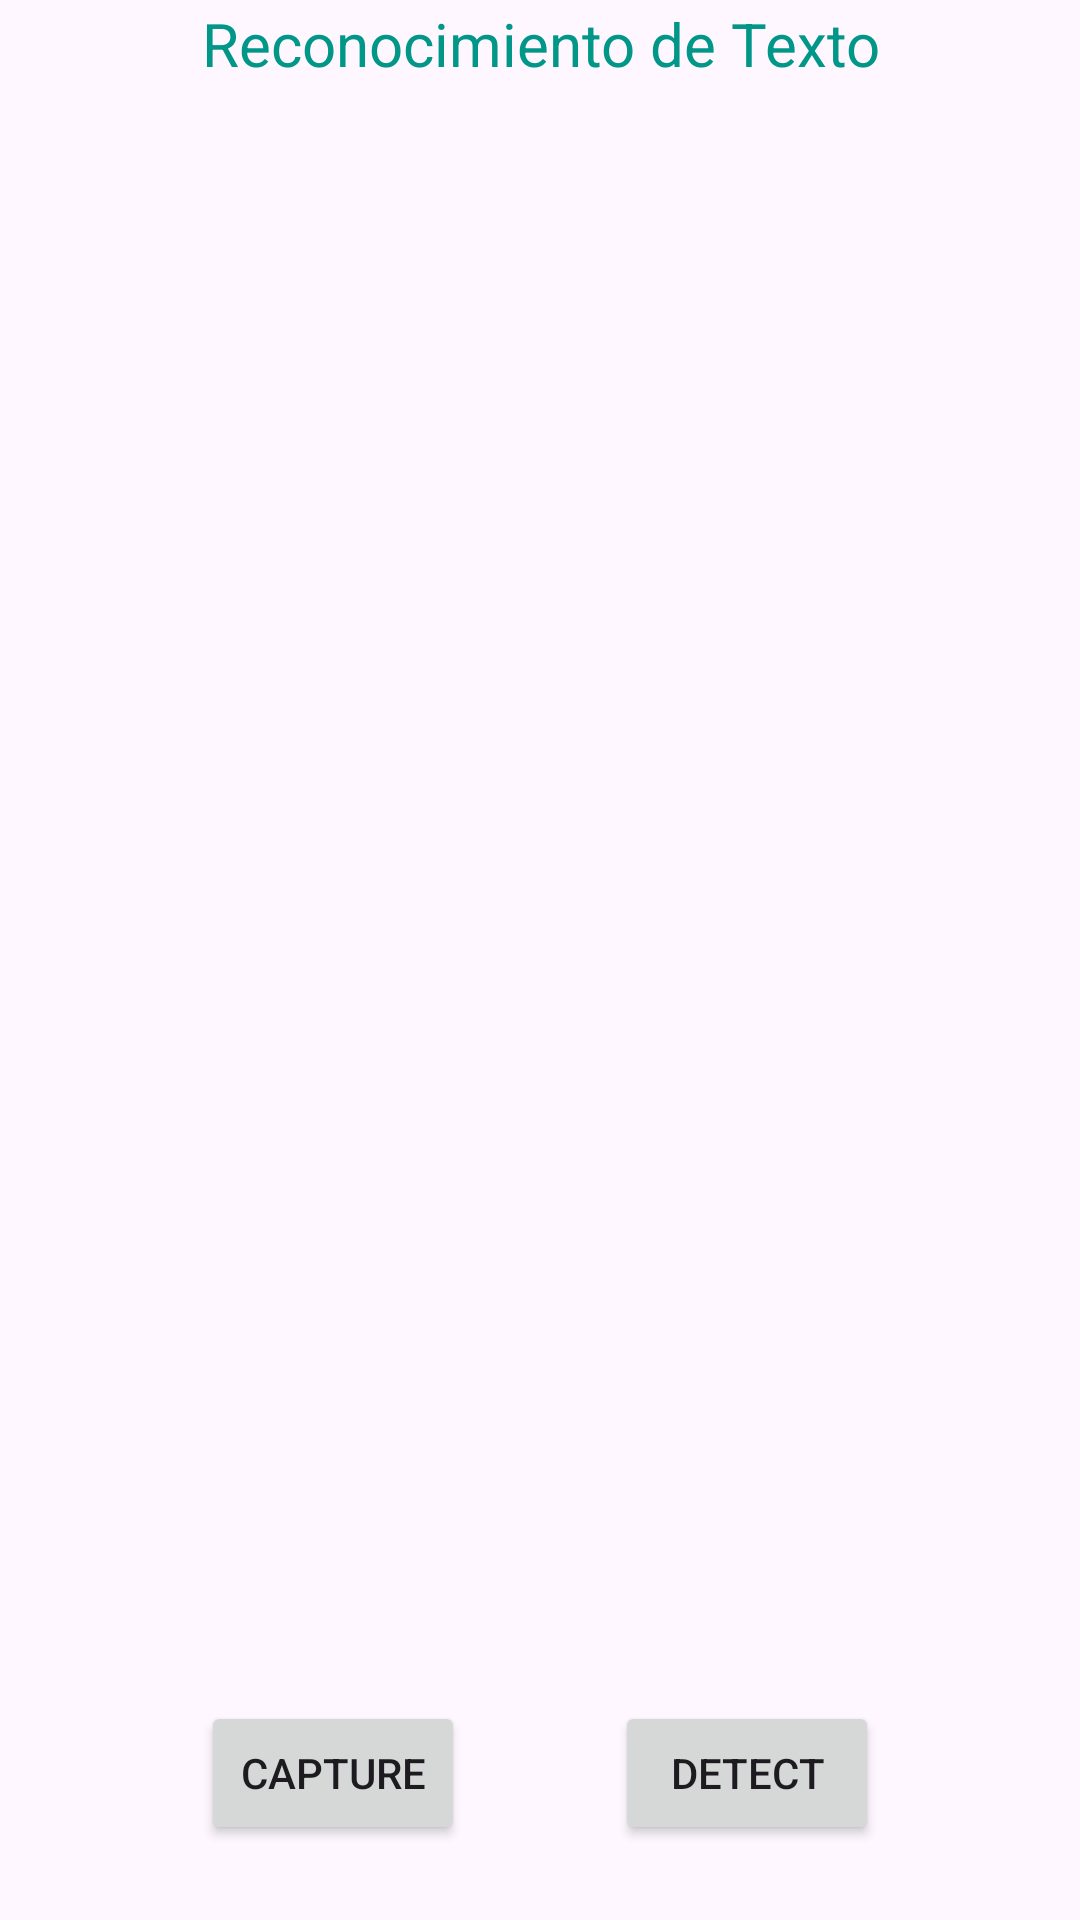

The Android layout XML behind this screen, and the referenced resources:
<!-- AndroidManifest.xml: application theme Theme.ReconocimientoDeTexto -->
<!-- res/layout/activity_main.xml -->
<?xml version="1.0" encoding="utf-8"?>
<layout xmlns:android="http://schemas.android.com/apk/res/android"
    xmlns:app="http://schemas.android.com/apk/res-auto"
    xmlns:tools="http://schemas.android.com/tools">
    <data>
    </data>

    <androidx.constraintlayout.widget.ConstraintLayout
        android:layout_width="match_parent"
        android:layout_height="match_parent"
        tools:context=".MainActivity">

        <TextView
            android:id="@+id/text_title"
            android:layout_width="match_parent"
            android:layout_height="wrap_content"
            android:gravity="center"
            app:layout_constraintStart_toStartOf="parent"
            app:layout_constraintEnd_toEndOf="parent"
            app:layout_constraintTop_toTopOf="parent"
            android:textSize="20sp"
            android:layout_marginTop="1dp"
            android:text="@string/app_name"
            android:textColor="@color/gris">
        </TextView>

        <ImageView
            android:id="@+id/image_view"
            android:layout_width="match_parent"
            android:layout_height="250dp"
            android:contentDescription="image"
            android:layout_marginTop="35dp"
            app:layout_constraintTop_toTopOf="parent"
            app:layout_constraintEnd_toEndOf="parent">
        </ImageView>

        <ScrollView
            android:layout_width="match_parent"
            android:layout_height="0dp"
            app:layout_constraintStart_toStartOf="parent"
            app:layout_constraintEnd_toEndOf="parent"
            app:layout_constraintBottom_toTopOf="@+id/btn_layout"
            app:layout_constraintTop_toBottomOf="@+id/image_view">

            <TextView
                android:id="@+id/text_view"
                android:layout_width="match_parent"
                android:layout_height="wrap_content"
                android:gravity="center"
                android:textSize="25sp"
                android:layout_marginTop="30dp"
                android:textColor="@color/gris"
                >

            </TextView>

        </ScrollView>

        <LinearLayout
            android:id="@+id/btn_layout"
            android:layout_width="match_parent"
            android:layout_height="wrap_content"
            app:layout_constraintStart_toStartOf="parent"
            app:layout_constraintEnd_toEndOf="parent"
            app:layout_constraintBottom_toBottomOf="parent"
            android:gravity="center">

            <Button
                android:id="@+id/capture_image"
                android:layout_width="wrap_content"
                android:layout_height="wrap_content"
                android:text="CAPTURE"
                android:layout_margin="25dp">

            </Button>

            <Button
                android:id="@+id/detect_text_image_btn"
                android:layout_width="wrap_content"
                android:layout_height="wrap_content"
                android:text="DETECT"
                android:layout_margin="25dp">

            </Button>

        </LinearLayout>


    </androidx.constraintlayout.widget.ConstraintLayout>
</layout>
<!-- resources referenced by this layout -->
<resources>
  <color name="gris">#009688</color>
  <string name="app_name">Reconocimiento de Texto</string>
  <style name="Theme.ReconocimientoDeTexto" parent="Base.Theme.ReconocimientoDeTexto" />
  <style name="Base.Theme.ReconocimientoDeTexto" parent="Theme.Material3.DayNight.NoActionBar">
          
          
      </style>
</resources>
